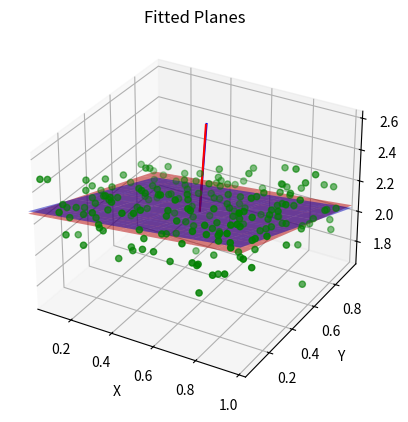

Here is the Python script that generated this plot:
# -*- coding: utf-8 -*-
"""
Created on Fri Jun  2 15:16:31 2023

This code uses different methods to calculate the normal vector of a plane given
a bunch of 3D points and also calculates the RMSE of the misclosure error.

@author: nekhtari
"""
import numpy as np
import matplotlib.pyplot as plt
from mpl_toolkits.mplot3d.art3d import Poly3DCollection
from scipy.spatial import ConvexHull


A = -0.12
B = 0.36
C = 0.97
D = 2.2
n = 200
error_scale = 0.12



'''
Randomly creating n points in 3D space given parameters A, B, C, and D using
the plane equation
                        Ax + By + Cz = D

which can be re-written as
                        z = (D - (Ax + By)) / C
'''
p = np.random.rand(n, 2)
pz = (D - np.sum(p * np.repeat(np.array([[A, B]]), n, axis = 0), axis = 1)) / C
pz = pz + (error_scale * np.random.randn(n, ))
points = np.column_stack((p, pz))





''' ----------------------------------------------------------------------- '''
'''
To begin with, we calculate the centroid of the points and adjust all 
coordinates relative to centroid. This helps insure a solution for methods
that require data stability when it comes to coordinate scales
'''
centroid = np.mean(points, axis=0)      # Mean of X, Y, Z coordinates = centroid
cr = points - centroid                  # Centroid removed points





''' ----------------------------------------------------------------------- '''
''' Method 1, using eigen values of centroid removed points '''
''' ----------------------------------------------------------------------- '''
Cov = np.cov(cr, rowvar=False)          # Covariance matrix of centroid-removed points
[val, vec] = np.linalg.eig(Cov)         # Eigen values and vectors of points
normal= vec[:, np.argmin(val)]
if normal[2] < 0: normal *= -1          # Ensure normal vector always points upward


residual = np.zeros((n,))
for jj in range(n):
    residual[jj] = np.dot(normal, points[jj])
std_residual = np.std(residual)

print('\n---- Using Eigen ----- ')    
print('normal vector: {}'.format(normal))
print('std of residuals: {}'.format(std_residual))




''' ----------------------------------------------------------------------- '''
''' Method 2, using SVD '''
''' ----------------------------------------------------------------------- '''
a, b, c = np.linalg.svd(cr)
Std_residual = min(b) / np.sqrt(n)
Normal = c[np.argmin(b)]
if Normal[2] < 0: Normal *= -1          # Ensure normal vector always points upward

print('\n---- Using SVD ----- ')
print('normal vector: {}'.format(Normal))
print('std of residuals: {}'.format(Std_residual))




''' ----------------------------------------------------------------------- '''
''' MEthod 3, Least squares adjustment along Z axis '''
''' The least squares method forms a coefficients (design) matrix with derivatives
    of a plane equation. 
                AX + BY + Z = D
                AX + BY - D = -Z
    The constraint is that C is set to 1 so the least squares solution minimizes
    sum of squares of delta_Z values.                                       '''
''' ----------------------------------------------------------------------- '''
AA = np.array([points[:, 0].T, points[:, 1].T, -np.ones(n).T]).T
L = -points[:, 2]
XX = np.matmul(np.linalg.inv(np.matmul(AA.T, AA)), np.matmul(AA.T, L))

nv = np.array([XX[0], XX[1], 1])
nv = nv / np.linalg.norm(nv)

res = np.matmul(AA, XX) - L
std_res = np.std(res)

print('\n---- Using Least Squares Along Z axis ----- ')
print('normal vector: {}'.format(nv))
print('std of residuals: {}'.format(std_res))

ang = np.arccos(np.dot(normal, nv)) * 180 / np.pi
print('\n----------------------------------')
print('angular difference between normal vectors calculated from SVD and least squares is {} degrees'.format(np.round(ang, 3)))




''' ----------------------------------------------------------------------- '''
''' Plotting points and the fit planes '''
''' ----------------------------------------------------------------------- '''
x_range = np.linspace(np.min(points[:,0]), np.max(points[:,0]), 10)
y_range = np.linspace(np.min(points[:,1]), np.max(points[:,1]), 10)
X, Y = np.meshgrid(x_range, y_range)
distance = -np.dot(normal, np.mean(points, axis=0))
Z = (-normal[0] * X - normal[1] * Y - distance) / normal[2]



fig = plt.figure()
ax = fig.add_subplot(projection='3d')

# Plot the points
ax.scatter(points[:,0], points[:,1], points[:,2], color='green', label='Original Points')

# Setting axes titles and plot title
ax.set_xlabel('X')
ax.set_ylabel('Y')
ax.set_zlabel('Z')
plt.title('Fitted Planes')
mi = np.min(points, axis = 0)
ma = np.max(points, axis = 0)
rg = np.max(ma - mi) / 2

ax.set_xlim(centroid[0] - rg, centroid[0] + rg)
ax.set_ylim(centroid[1] - rg, centroid[1] + rg)
ax.set_zlim(centroid[2] - rg, centroid[2] + rg)


''' Plot the best fit plane using SVD (or Eigenvalues and vectors) '''
ax.plot_surface(X, Y, Z, alpha=0.5, color='blue', label='Fitted Plane')


''' Plotting the fittend plane using Least Squares along Z axis '''
xx = X.reshape(X.size)
yy = Y.reshape(Y.size)
Z2 = - np.matmul(np.column_stack((xx, yy, -np.ones(xx.shape))), XX)
ax.plot_surface(X, Y, Z2.reshape(X.shape), alpha=0.5, color='red', label='LS Plane')


''' Plotting the normal vector to the best fit plane (SVD or Eig method) '''
scale = (np.max(points[:,2]) - np.min(points[:,2])) * 0.5
vx = np.array([centroid[0], scale * normal[0] + centroid[0]])
vy = np.array([centroid[1], scale * normal[1] + centroid[1]])
vz = np.array([centroid[2], scale * normal[2] + centroid[2]])
ax.plot3D(vx, vy, vz, color='blue', label='nomal svd')

''' Plotting the normal vector to the plane fit using least squares '''
vx = np.array([centroid[0], scale * nv[0] + centroid[0]])
vy = np.array([centroid[1], scale * nv[1] + centroid[1]])
vz = np.array([centroid[2], scale * nv[2] + centroid[2]])
ax.plot3D(vx, vy, vz, color='red', label='normal ls')


#ax.legend(['Points', 'SVD Plane', 'LS Plane'])
plt.show()